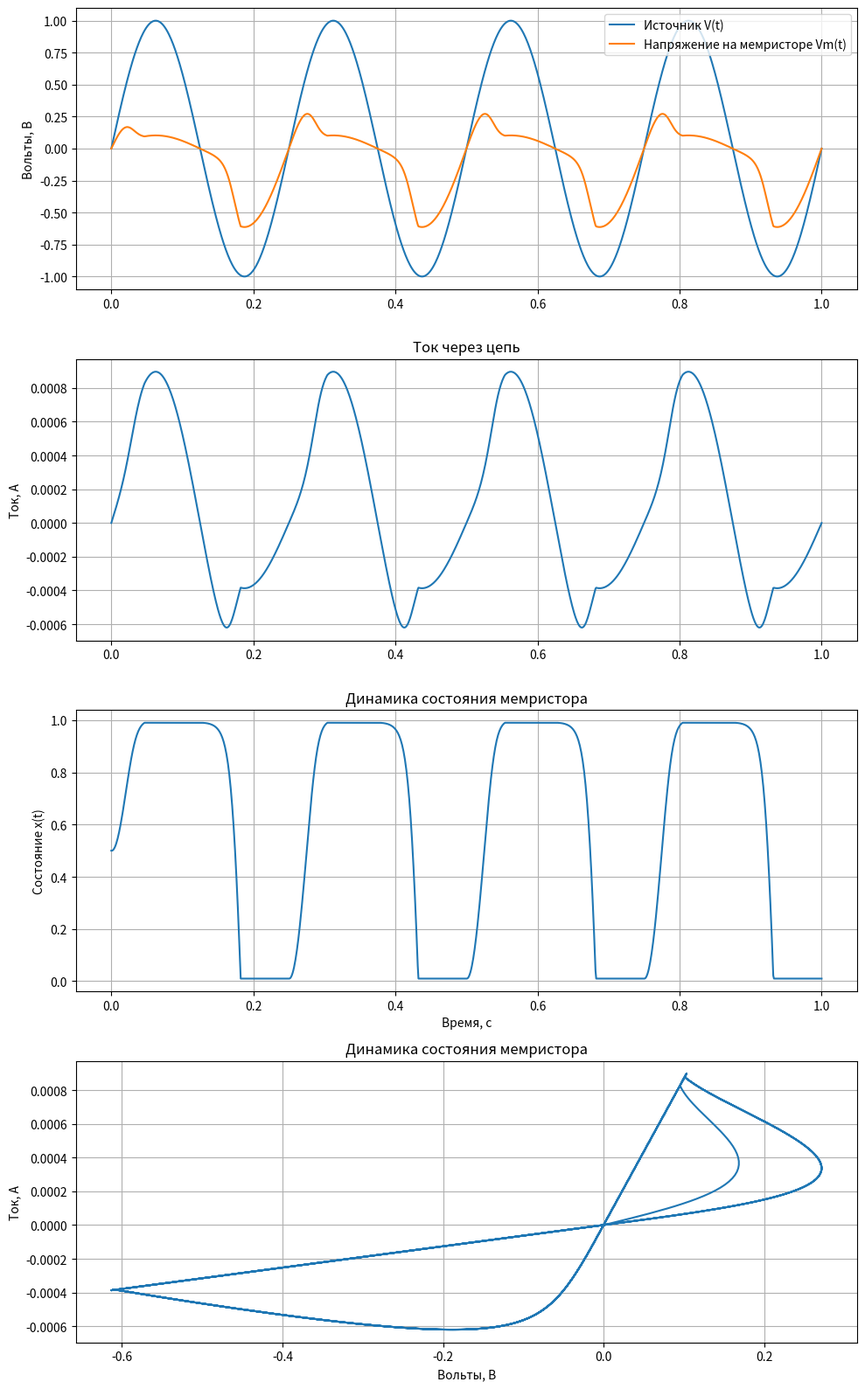

Source code (Python):
#!/usr/bin/env python
# coding: utf-8

# In[100]:


import numpy as np
import matplotlib.pyplot as plt


# In[101]:


class Memristor():
    def __init__(self, x_start=0.5, R_on=100.0, R_off=1600.0, k=1e5,p=2):
        """
        модель Вудса-Уиллиса
        - x: текущее состояние (0..1)
        - R_on, R_off: минимальное и максимальное сопротивление (Ом)
        - k: коэффициент скорости изменения состояния
        """
        self.x = x_start
        self.R_on = R_on
        self.R_off = R_off
        self.k = k
        self.p = 1

    def get_R(self):
        return self.R_off + (self.R_on - self.R_off) * self.x

    def get_x(self):
        return self.x * 1.

    def upd_x(self, dq):
        self.x += self.k * dq * (1 - (2*self.x - 1)**self.p)
        self.x = max(min(0.99, self.x), 0.01)


# In[102]:


# ----------------------------
# Параметры схемы и моделирования
# ----------------------------
# Начальное состояние мемристора
mem = Memristor() # мемристор
Rr = 1000.0         # последовательный резистор, Ом
T = 1                # время моделирования, с
dt = 1e-3                # шаг по времени, с
N = int(T/dt)

t = np.linspace(0, T, N)

# Источник переменного напряжения
f = 4
V_src = np.sin(2 * np.pi * f * t)

# Массивы для результатов
x_arr = np.zeros(N)
I_arr = np.zeros(N)
Vm_arr = np.zeros(N)


# In[103]:


# ----------------------------
# Цикл вычислений
# ----------------------------
for i in range(N):
    Rm = mem.get_R()
    I = V_src[i] / (Rm + Rr)
    Vm = I * Rm

    x_arr[i] = mem.get_x()
    I_arr[i] = I
    Vm_arr[i] = Vm

    mem.upd_x(I * dt)


# In[104]:


# ----------------------------
# Вывод графиков
# ----------------------------
plt.figure(figsize=(10, 16))

plt.subplot(4, 1, 1)
plt.plot(t, V_src, label='Источник V(t)')
plt.plot(t, Vm_arr, label='Напряжение на мемристоре Vm(t)')
plt.ylabel('Вольты, В')
plt.legend()
plt.grid(True)

plt.subplot(4, 1, 2)
plt.plot(t, I_arr)
plt.ylabel('Ток, А')
plt.title('Ток через цепь')
plt.grid(True)

plt.subplot(4, 1, 3)
plt.plot(t, x_arr)
plt.xlabel('Время, с')
plt.ylabel('Состояние x(t)')
plt.title('Динамика состояния мемристора')
plt.grid(True)

plt.subplot(4, 1, 4)  
plt.plot(Vm_arr, I_arr)
plt.xlabel('Вольты, В')
plt.ylabel('Ток, А')
plt.title('Динамика состояния мемристора')
plt.grid(True)

plt.tight_layout()
plt.show()


# In[ ]:





# In[ ]:
